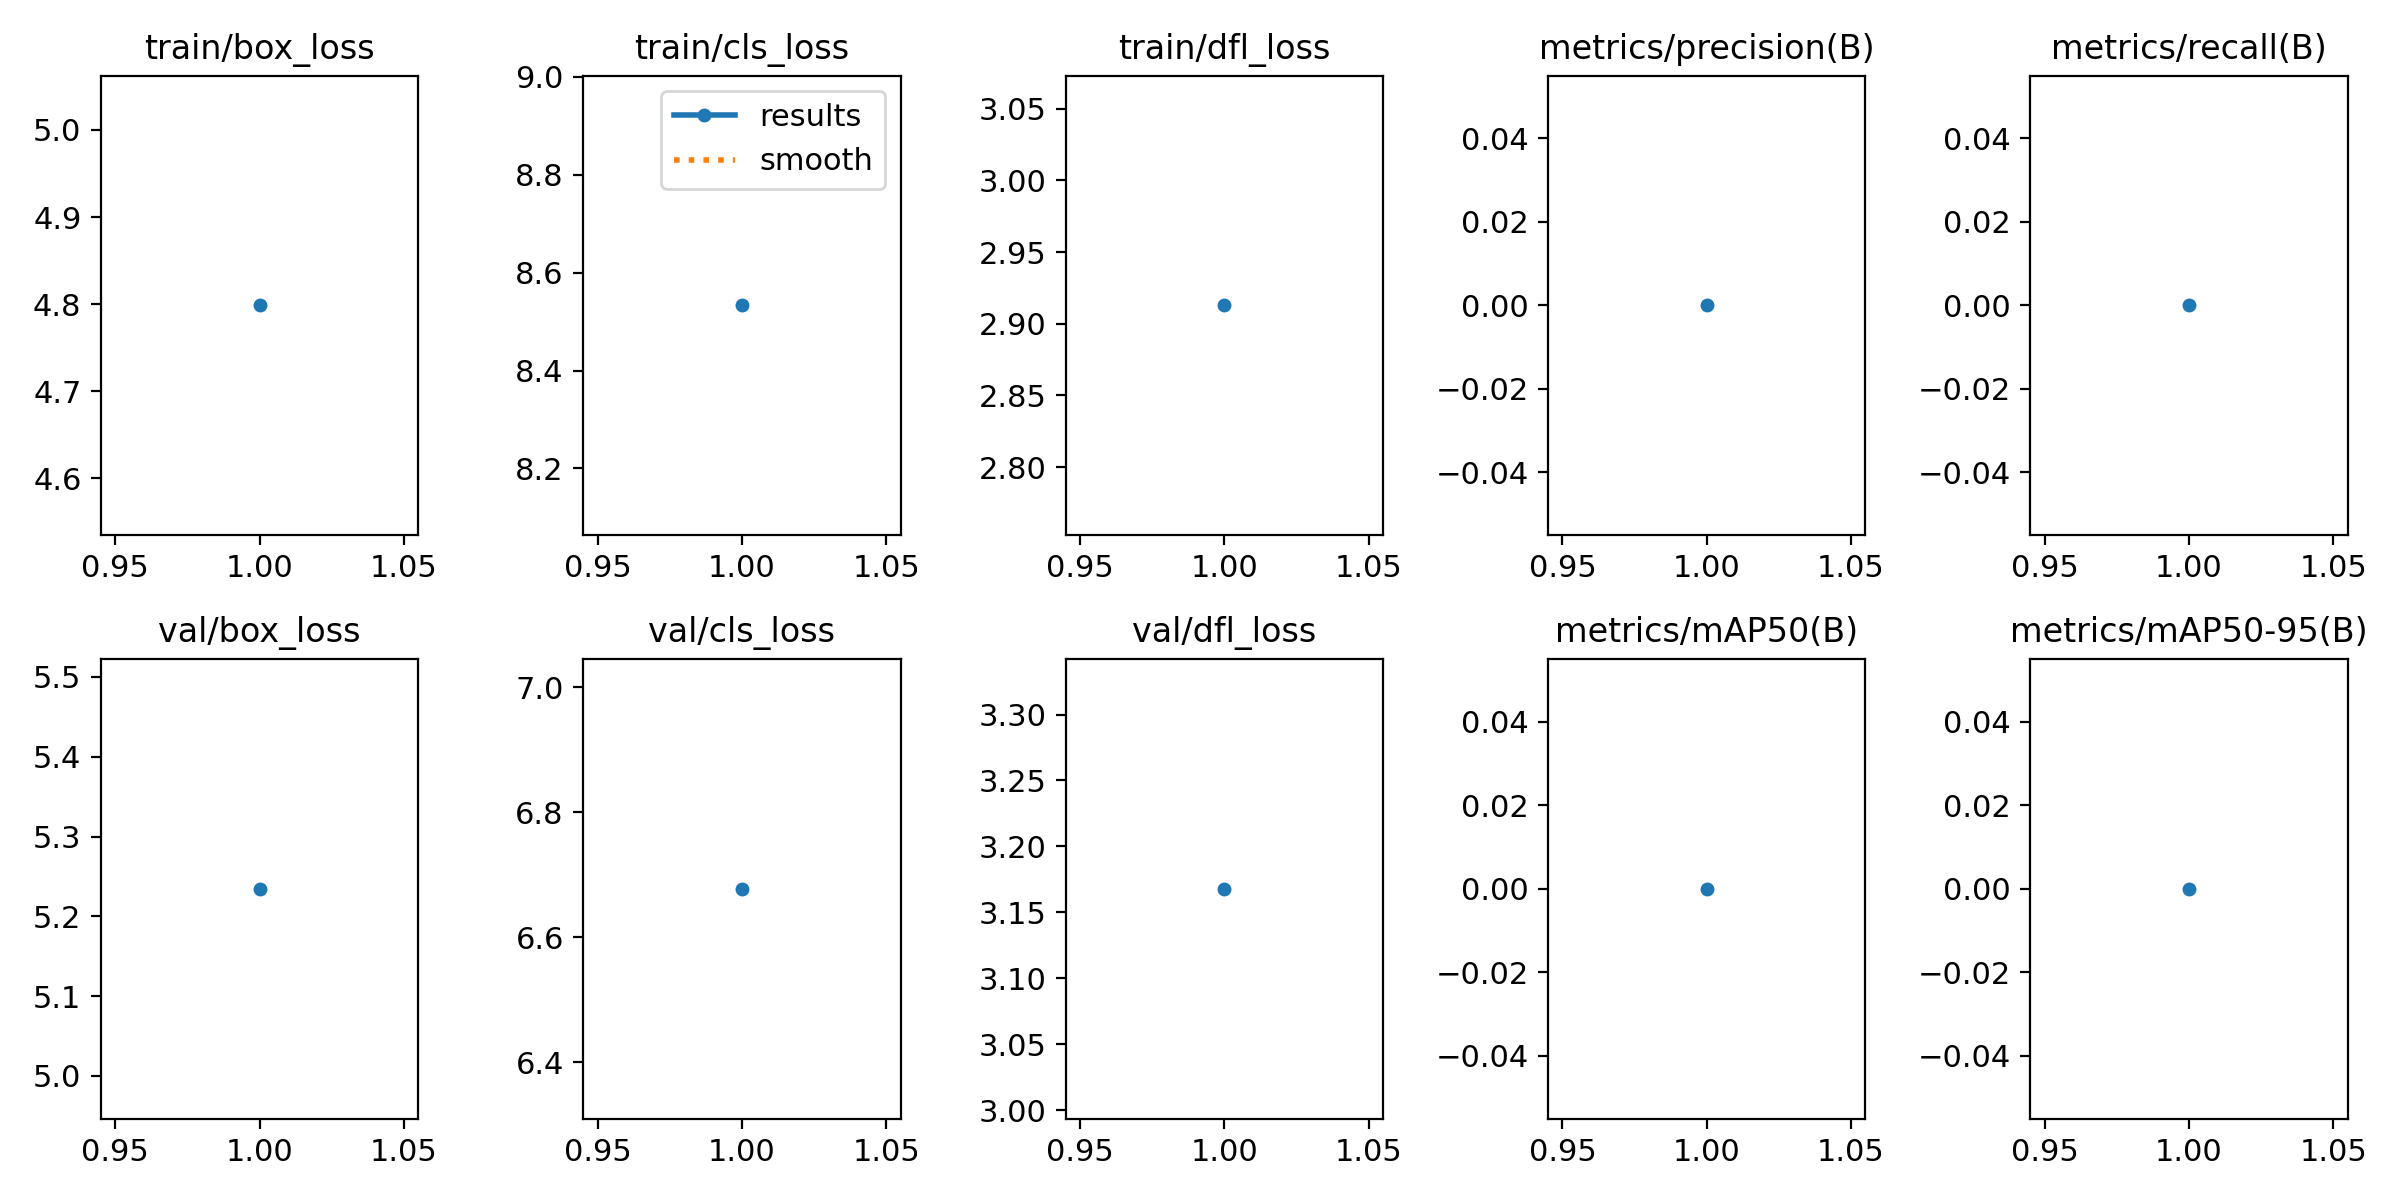

Source data for this figure (header and first rows):
epoch, time, train/box_loss, train/cls_loss, train/dfl_loss, metrics/precision(B), metrics/recall(B), metrics/mAP50(B), metrics/mAP50-95(B), val/box_loss, val/cls_loss, val/dfl_loss, lr/pg0, lr/pg1, lr/pg2
1, 13.7, 4.798, 8.533, 2.913, 0, 0, 0, 0, 5.234, 6.678, 3.168, 0, 0, 0.1
